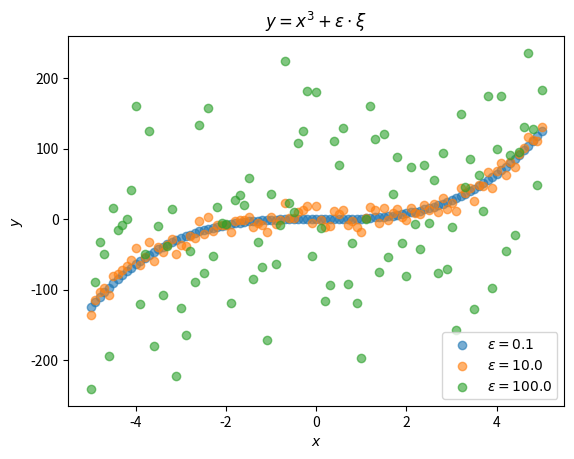
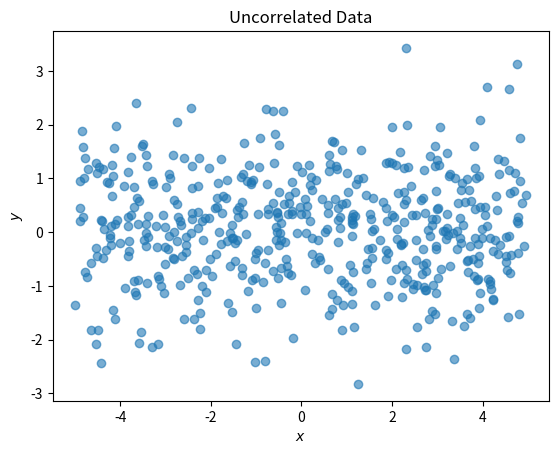

These figures' Python source, in order:
import numpy as np
from matplotlib import pyplot as plt
import pandas as pd

rng = np.random.default_rng(100)

x = np.linspace(-5, 5, 101)
xi = rng.normal(size=x.size)

eps_vals = np.array([0.1, 10, 100])

# create data 
# y = x**3 + eps * xi for all eps values, and store in data frame
eps= eps_vals[0]
y = x**3 + eps * xi
# store first set of data in data frame
cubic_df = pd.DataFrame({'x': x, 'y': y, 'eps': eps})

# append data for other eps values
for eps in eps_vals[1:]:
    y = x**3 + eps * xi
    temp_df = pd.DataFrame({'x': x, 'y': y, 'eps': eps})
    cubic_df = pd.concat([cubic_df, temp_df])

# treat epsilon value as a categorical variable
cubic_df.eps = cubic_df.eps.astype('category')


fig, ax = plt.subplots()
# plot each group with different color
# iterating over df.groupby('eps') extracts the data matching this eps value
# alpha controls transparency
for (eps, group) in cubic_df.groupby('eps'):
    print('eps = {}: corr(X,Y) = {:.3f}'.format(eps, group.corr().loc['x','y']))
    ax.scatter(group['x'], group['y'],alpha=0.6, label=rf"$\epsilon={eps}$")
ax.set_title(r'$y=x^3 + \epsilon \cdot \xi$')
ax.set_xlabel(r'$x$')   
ax.set_ylabel(r'$y$')
ax.legend()

x = rng.uniform(-5, 5, size=500)
y = rng.normal(size=x.size)
print('corr(X,Y) = {:.3f}'.format(np.corrcoef(x, y)[0, 1]))
fig, ax = plt.subplots()
ax.scatter(x, y, alpha=0.6)
ax.set_title('Uncorrelated Data')
ax.set_xlabel(r'$x$')
ax.set_ylabel(r'$y$')
